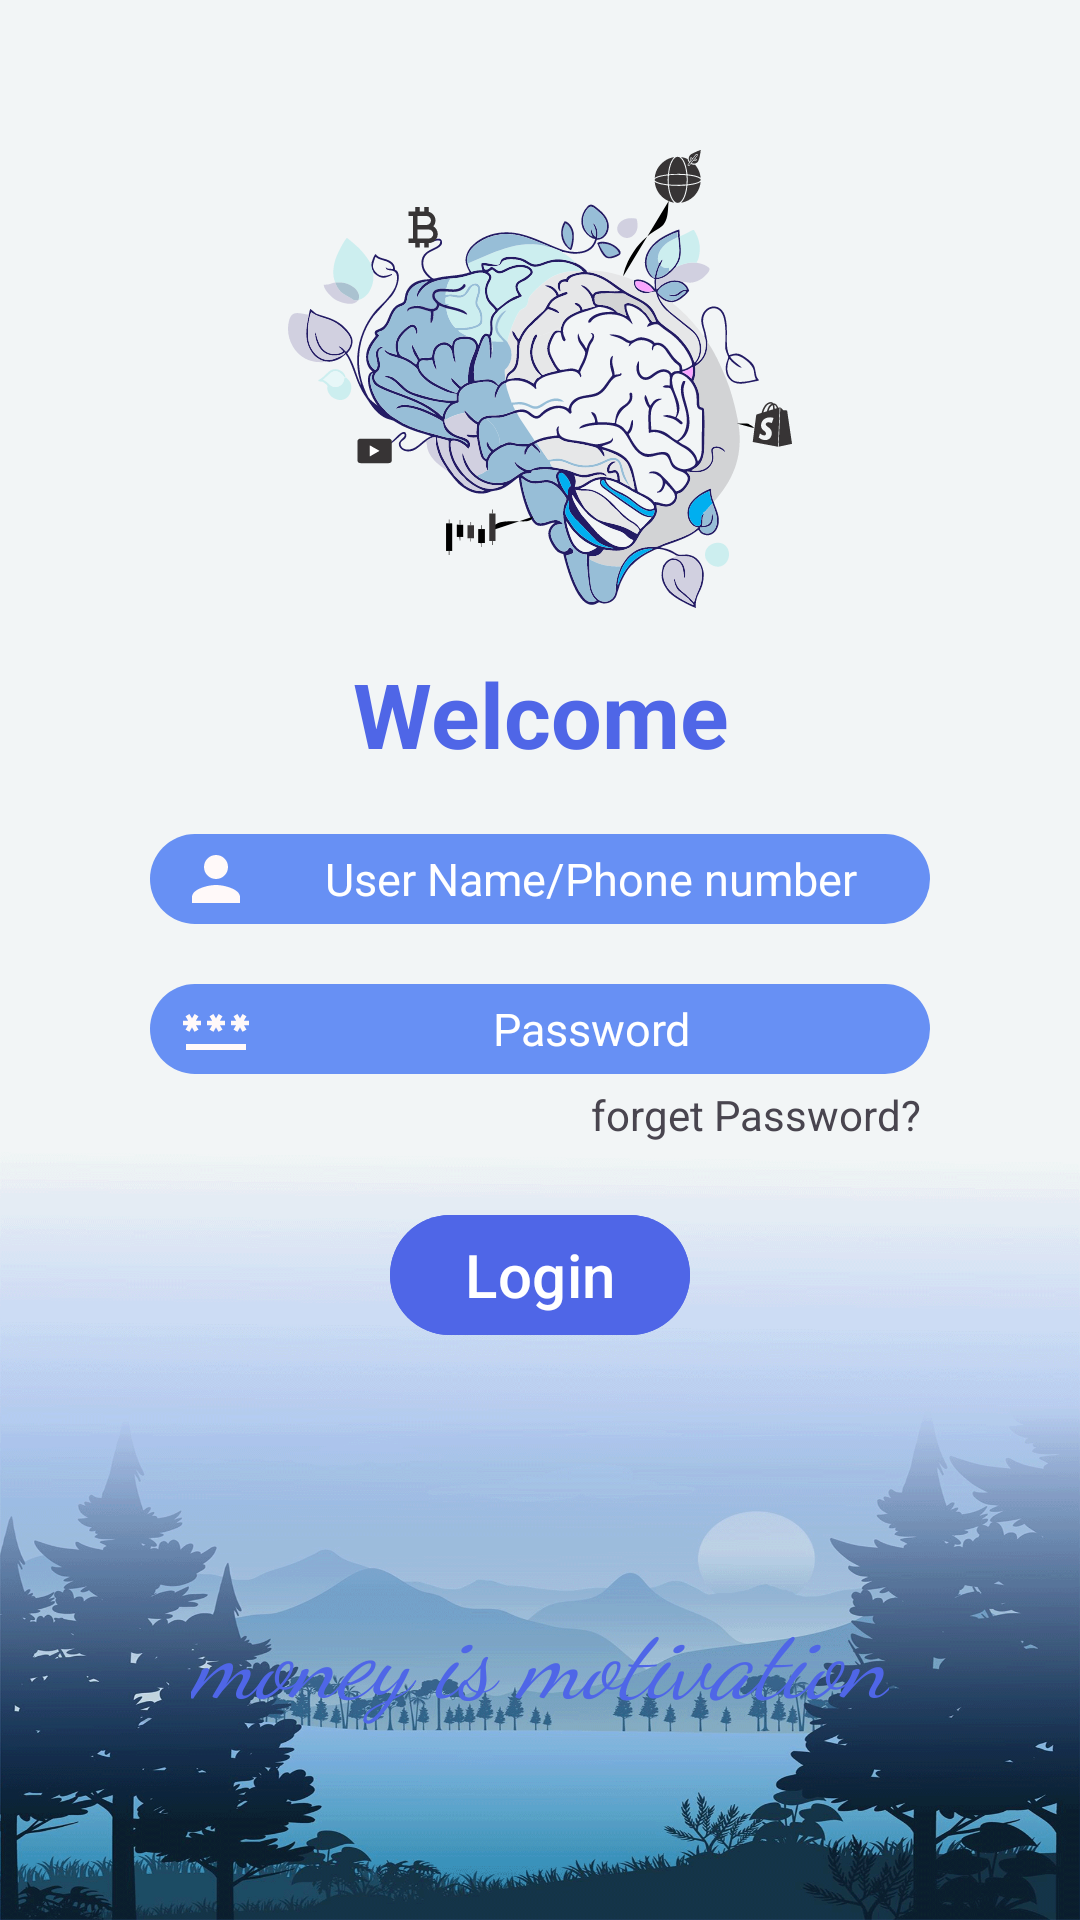

Write the Android layout XML for this screen, with the resource values it uses.
<!-- AndroidManifest.xml: application theme Theme.LearnWithHiSkyTechnologies -->
<!-- res/layout/activity_login.xml -->
<?xml version="1.0" encoding="utf-8"?>
<androidx.constraintlayout.widget.ConstraintLayout xmlns:android="http://schemas.android.com/apk/res/android"
    xmlns:app="http://schemas.android.com/apk/res-auto"
    xmlns:tools="http://schemas.android.com/tools"
    android:id="@+id/main"
    android:layout_width="match_parent"
    android:layout_height="match_parent"
    tools:context=".Ui.Activity_Login"
    android:background="@drawable/bg2">

    <ImageView
        android:id="@+id/ivlogin"
        android:layout_width="match_parent"
        android:layout_height="wrap_content"
        android:src="@drawable/logo_for_login_screen"
        android:paddingTop="50dp"
        app:layout_constraintTop_toTopOf="parent"
        app:layout_constraintStart_toStartOf="parent"
        app:layout_constraintEnd_toEndOf="parent"
        />
    <TextView
        android:id="@+id/tvWelcome"
        android:layout_width="wrap_content"
        android:layout_height="wrap_content"
        android:gravity="center"
        android:text="Welcome"
        android:textStyle="bold"
        android:textColor="@color/blue"
        android:textSize="30sp"
        android:paddingTop="15dp"
        app:layout_constraintTop_toBottomOf="@id/ivlogin"
        app:layout_constraintStart_toStartOf="parent"
        app:layout_constraintEnd_toEndOf="parent"
        />
    <EditText
        android:id="@+id/etName"
        android:layout_width="0dp"
        android:layout_height="30dp"
        android:layout_marginHorizontal="50dp"
        android:layout_marginTop="20dp"
        android:background="@drawable/bg_et_design"
        android:drawableStart="@drawable/baseline_person_24"
        android:hint="User Name/Phone number"
        android:gravity="center"
        android:paddingStart="10dp"
        android:textColorHint="@color/white"
        android:textSize="15sp"
        app:layout_constraintTop_toBottomOf="@id/tvWelcome"
        app:layout_constraintStart_toStartOf="parent"
        app:layout_constraintEnd_toEndOf="parent" />
    <EditText
        android:id="@+id/etPassword"
        android:layout_width="0dp"
        android:layout_height="30dp"
        android:layout_marginHorizontal="50dp"
        android:layout_marginTop="20dp"
        android:background="@drawable/bg_et_design"
        android:drawableStart="@drawable/baseline_password_24"
        android:hint="Password"
        android:gravity="center"
        android:textColorHint="@color/white"
        android:paddingStart="10dp"
        android:textSize="15sp"
        app:layout_constraintTop_toBottomOf="@id/etName"
        app:layout_constraintStart_toStartOf="parent"
        app:layout_constraintEnd_toEndOf="parent"
        />


    <TextView
        android:id="@+id/tvForget"
        android:layout_width="wrap_content"
        android:layout_height="wrap_content"
        android:layout_marginTop="4dp"
        android:gravity="end"
        android:text="forget Password?"
        app:layout_constraintEnd_toEndOf="parent"
        app:layout_constraintHorizontal_bias="0.787"
        app:layout_constraintStart_toStartOf="parent"
        app:layout_constraintTop_toBottomOf="@id/etPassword" />

    <com.google.android.material.button.MaterialButton
        android:id="@+id/btnLogin"
        android:layout_width="match_parent"
        android:layout_height="wrap_content"
        app:layout_constraintTop_toBottomOf="@+id/tvForget"
        android:text="Login"
        android:textSize="20sp"
        app:cornerRadius="25dp"
        android:backgroundTint="@color/blue"
        android:layout_marginHorizontal="130dp"
        android:layout_marginVertical="20dp" />

    <TextView
        android:id="@+id/tvMoneyMotivation"
        android:layout_width="wrap_content"
        android:layout_height="wrap_content"
        android:gravity="center"
        android:text="money is motivation"
        android:textColor="@color/blue"
        android:textSize="33sp"
        android:layout_marginTop="80dp"
        android:textStyle="italic"
        android:fontFamily="cursive"
        app:layout_constraintTop_toBottomOf="@id/btnLogin"
        app:layout_constraintStart_toStartOf="parent"
        app:layout_constraintEnd_toEndOf="parent"
        />
</androidx.constraintlayout.widget.ConstraintLayout>
<!-- resources referenced by this layout -->
<resources>
  <color name="blue">#4F66E7</color>
  <color name="white">#FFFFFFFF</color>
  <!-- drawable baseline_password_24 (drawable) -->
  <vector xmlns:android="http://schemas.android.com/apk/res/android" android:height="24dp" android:tint="#FFF9F9" android:viewportHeight="24" android:viewportWidth="24" android:width="24dp">
        
      <path android:fillColor="@android:color/white" android:pathData="M2,17h20v2H2V17zM3.15,12.95L4,11.47l0.85,1.48l1.3,-0.75L5.3,10.72H7v-1.5H5.3l0.85,-1.47L4.85,7L4,8.47L3.15,7l-1.3,0.75L2.7,9.22H1v1.5h1.7L1.85,12.2L3.15,12.95zM9.85,12.2l1.3,0.75L12,11.47l0.85,1.48l1.3,-0.75l-0.85,-1.48H15v-1.5h-1.7l0.85,-1.47L12.85,7L12,8.47L11.15,7l-1.3,0.75l0.85,1.47H9v1.5h1.7L9.85,12.2zM23,9.22h-1.7l0.85,-1.47L20.85,7L20,8.47L19.15,7l-1.3,0.75l0.85,1.47H17v1.5h1.7l-0.85,1.48l1.3,0.75L20,11.47l0.85,1.48l1.3,-0.75l-0.85,-1.48H23V9.22z"/>
      
  </vector>
  <!-- drawable baseline_person_24 (drawable) -->
  <vector xmlns:android="http://schemas.android.com/apk/res/android" android:height="24dp" android:tint="#FFF9F9" android:viewportHeight="24" android:viewportWidth="24" android:width="24dp">
        
      <path android:fillColor="@android:color/white" android:pathData="M12,12c2.21,0 4,-1.79 4,-4s-1.79,-4 -4,-4 -4,1.79 -4,4 1.79,4 4,4zM12,14c-2.67,0 -8,1.34 -8,4v2h16v-2c0,-2.66 -5.33,-4 -8,-4z"/>
      
  </vector>
  <!-- drawable bg2: png bitmap (drawable, 468719 bytes) -->
  <!-- drawable bg_et_design (drawable) -->
  <?xml version="1.0" encoding="utf-8"?>
  <shape
      xmlns:android="http://schemas.android.com/apk/res/android">
  
      <solid android:color="#6790F4"/>
  
      <corners android:radius="25dp"/>
  
  
  </shape>
  <!-- drawable logo_for_login_screen: vector/xml drawable (drawable, 84002 chars, omitted) -->
  <style name="Theme.LearnWithHiSkyTechnologies" parent="Base.Theme.LearnWithHiSkyTechnologies" />
  <style name="Base.Theme.LearnWithHiSkyTechnologies" parent="Theme.Material3.DayNight.NoActionBar">
          
          
      </style>
</resources>
